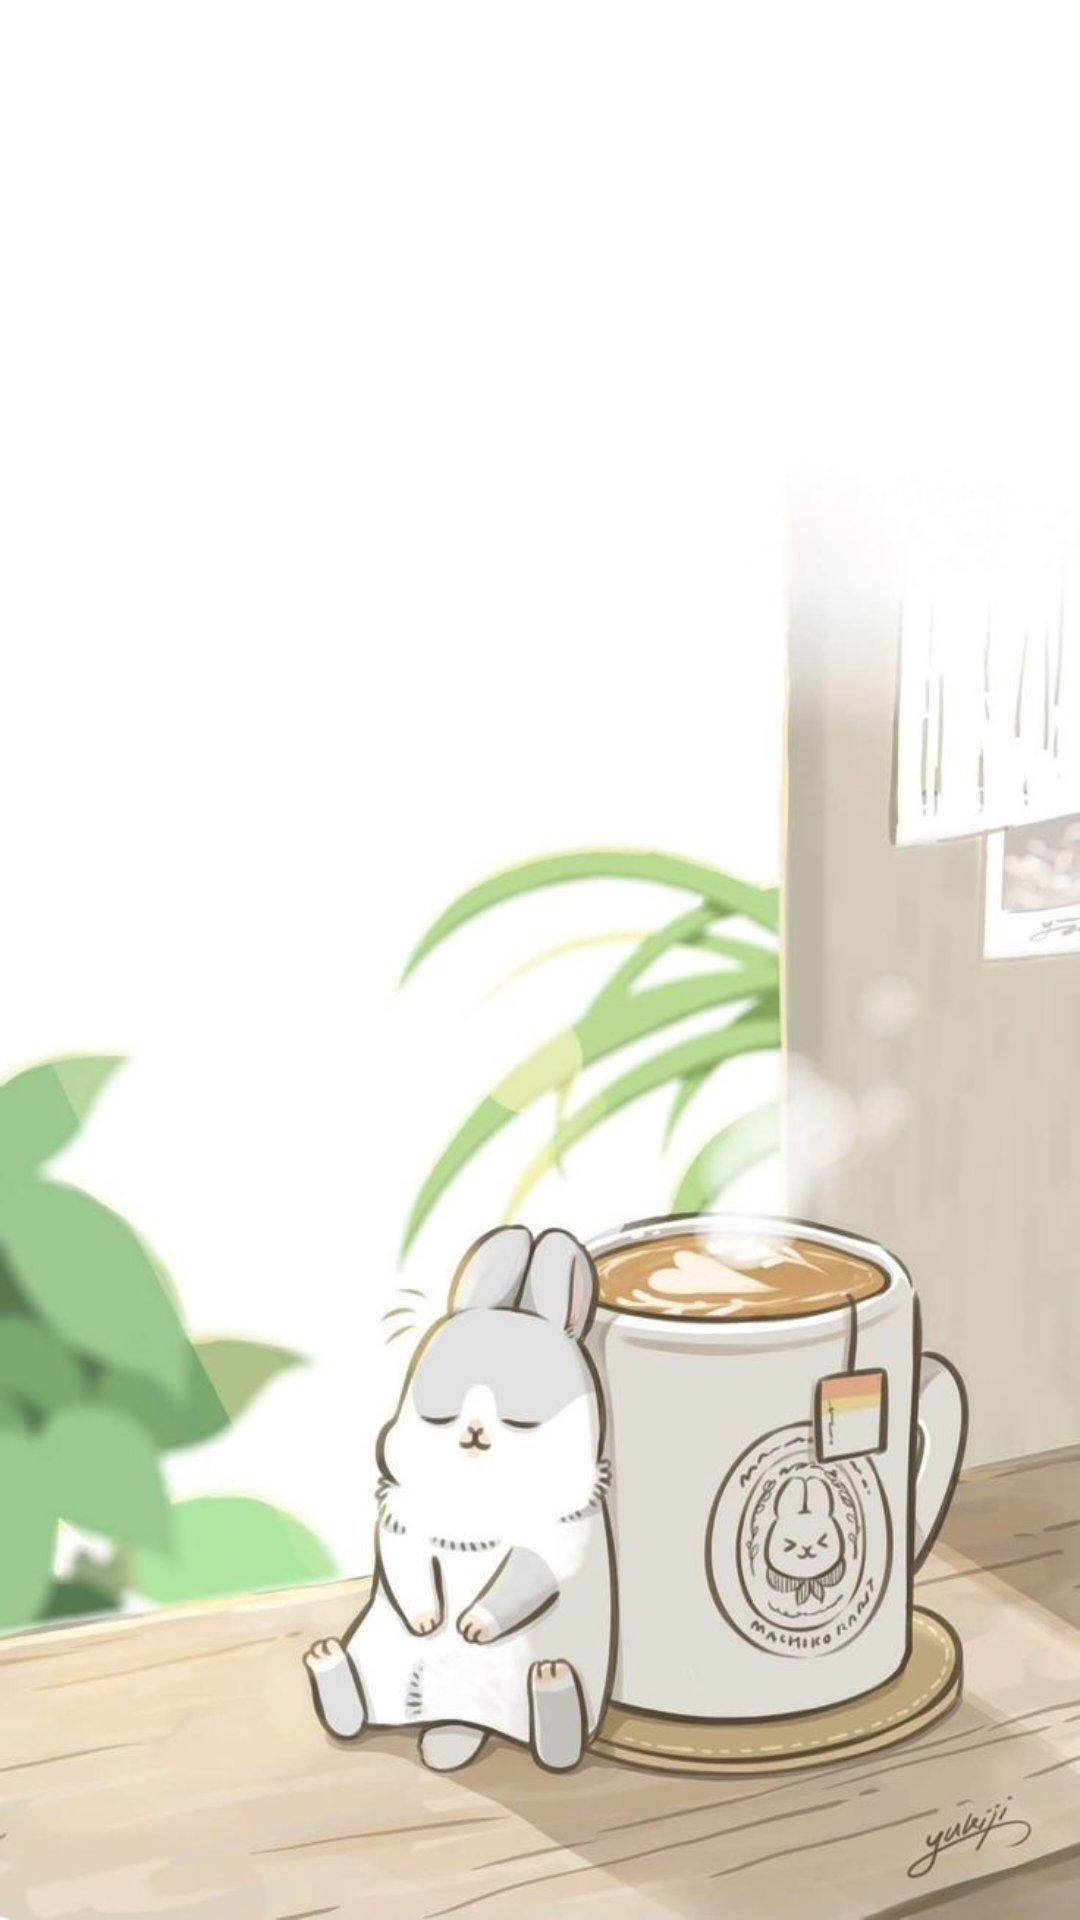

Android layout source for this screen:
<!-- AndroidManifest.xml: activity theme Theme.AppCompat.Light.NoActionBar -->
<!-- res/layout/activity_splash_screen.xml -->
<?xml version="1.0" encoding="utf-8"?>
<androidx.constraintlayout.widget.ConstraintLayout xmlns:android="http://schemas.android.com/apk/res/android"
    android:layout_width="match_parent"
    android:layout_height="match_parent"
    android:background="@drawable/splash_screen">

</androidx.constraintlayout.widget.ConstraintLayout>
<!-- resources referenced by this layout -->
<resources>
  <!-- drawable splash_screen: png bitmap (drawable, 393563 bytes) -->
</resources>
